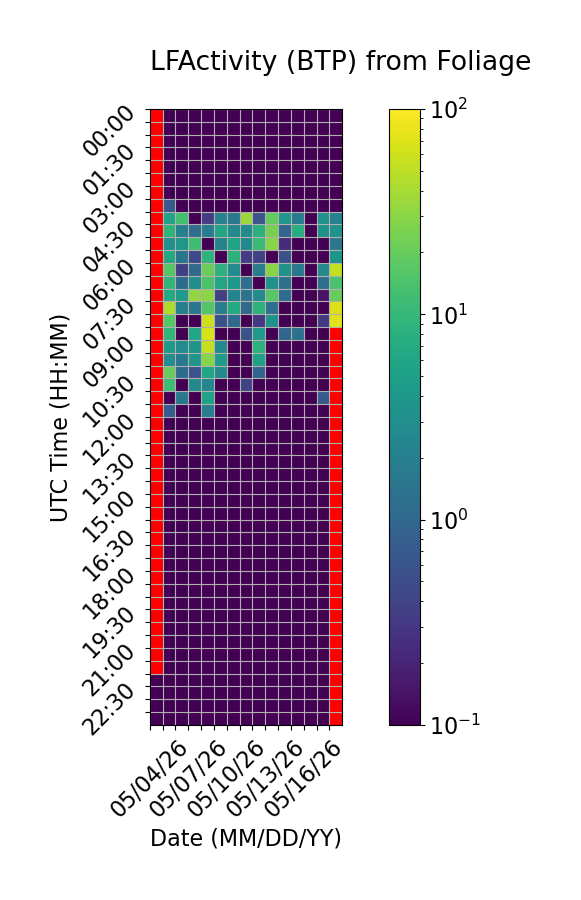

The file beside this chart, header and first rows:
Time (UTC), 05/04/26, 05/05/26, 05/06/26, 05/07/26, 05/08/26, 05/09/26, 05/10/26, 05/11/26, 05/12/26, 05/13/26, 05/14/26, 05/15/26, 05/16/26, 05/17/26, 05/18/26
00:00, , 0.0, 0.0, 0.0, 0.0, 0.0, 0.0, 0.0, 0.0, 0.0, 0.0, 0.0, 0.0, 0.0, 0.0
00:30, , 0.0, 0.0, 0.0, 0.0, 0.0, 0.0, 0.0, 0.0, 0.0, 0.0, 0.0, 0.0, 0.0, 0.0
01:00, , 0.0, 0.0, 0.0, 0.0, 0.0, 0.0, 0.0, 0.0, 0.0, 0.0, 0.0, 0.0, 0.0, 0.0
01:30, , 0.0, 0.0, 0.0, 0.0, 0.0, 0.0, 0.0, 0.0, 0.0, 0.0, 0.0, 0.0, 0.0, 0.0
02:00, , 0.0, 0.0, 0.0, 0.0, 0.0, 0.0, 0.0, 0.0, 0.0, 0.0, 0.0, 0.0, 0.0, 0.0
02:30, , 0.0, 0.0, 0.0, 0.0, 0.0, 0.0, 0.0, 0.0, 0.0, 0.0, 0.0, 0.0, 0.0, 0.0
03:00, , 0.0, 0.0, 0.0, 0.0, 0.0, 0.0, 0.0, 0.0, 0.0, 0.0, 0.0, 0.0, 0.0, 0.0
03:30, , 0.6442, 0.0, 0.0, 0.0, 0.0, 0.0, 0.0, 0.0, 0.0, 0.0, 0.0, 0.0, 0.0, 0.0
04:00, , 5.433, 12.32, 0.0, 0.3414, 2.123, 1.574, 35.22, 0.618, 18.8, 3.793, 1.782, 0.0, 3.37, 2.065
04:30, , 8.96, 1.988, 1.177, 1.877, 5.865, 2.742, 2.795, 8.203, 24.49, 0.9637, 7.322, 0.0, 3.428, 3.383
05:00, , 3.331, 3.631, 11.78, 0.0, 2.237, 5.327, 2.647, 11.2, 28.99, 0.2282, 0.0, 0.0, 0.0, 1.558
05:30, , 6.718, 1.467, 0.4549, 8.912, 0.0, 8.48, 0.3354, 0.3948, 0.0, 0.5622, 0.0, 0.0, 0.0, 3.625
06:00, , 16.24, 0.3604, 1.089, 21.47, 8.581, 2.841, 0.0, 1.803, 29.35, 3.415, 1.574, 0.0, 2.652, 53.18
06:30, , 9.421, 1.146, 3.094, 14.37, 5.753, 4.019, 1.23, 0.0, 3.282, 1.265, 0.0, 0.0, 1.219, 13.72
07:00, , 6.76, 4.189, 32.87, 29.84, 0.3686, 2.254, 1.44, 2.794, 16.43, 1.147, 0.0, 0.0, 0.1433, 20.29
07:30, , 42.39, 1.96, 1.493, 15.55, 1.996, 6.89, 1.094, 8.597, 1.282, 0.0, 0.0, 0.0, 0.0, 68.72
08:00, , 16.39, 0.0, 0.0, 58.76, 0.5481, 1.058, 0.0, 0.3144, 3.458, 0.0, 0.0, 0.0, 0.3242, 73.4
08:30, , 9.408, 0.09222, 6.196, 66.3, 0.0, 0.0, 0.5691, 4.175, 0.0, 0.9604, 1.335, 0.0, 0.0, 
09:00, , 4.277, 2.789, 3.575, 54.45, 2.605, 0.0, 0.0, 8.346, 0.0, 0.0, 0.0, 0.0, 0.0, 
09:30, , 2.994, 1.607, 3.867, 28.4, 4.499, 0.0, 0.0, 5.132, 0.0, 0.0, 0.0, 0.0, 0.0, 
10:00, , 19.97, 1.163, 0.5855, 5.751, 2.741, 0.0, 0.0, 0.9639, 0.0, 0.0, 0.0, 0.0, 0.0, 
10:30, , 11.56, 0.07428, 2.7, 2.443, 0.0, 0.0, 0.408, 0.0, 0.0, 0.0, 0.0, 0.0, 0.0, 
11:00, , 0.0, 1.627, 0.0, 5.281, 0.0, 0.0, 0.0, 0.09643, 0.0, 0.0, 0.0, 0.0, 0.695, 
11:30, , 0.7446, 0.0, 0.0, 1.933, 0.0, 0.0, 0.0, 0.0, 0.0, 0.0, 0.0, 0.0, 0.0, 
12:00, , 0.0, 0.0, 0.0, 0.0, 0.0, 0.0, 0.0, 0.0, 0.0, 0.0, 0.0, 0.0, 0.0, 
12:30, , 0.0, 0.0, 0.05231, 0.0, 0.0, 0.0, 0.0, 0.0, 0.0, 0.0, 0.0, 0.0, 0.0, 
13:00, , 0.0, 0.0, 0.0, 0.0, 0.0, 0.0, 0.0, 0.0, 0.0, 0.0, 0.0, 0.0, 0.0, 
13:30, , 0.0, 0.0, 0.0, 0.0, 0.0, 0.0, 0.0, 0.0, 0.0, 0.0, 0.0, 0.0, 0.0, 
14:00, , 0.0, 0.0, 0.0, 0.0, 0.0, 0.0, 0.0, 0.0, 0.0, 0.0, 0.0, 0.0, 0.0, 
14:30, , 0.0, 0.0, 0.0, 0.0, 0.0, 0.0, 0.0, 0.0, 0.0, 0.0, 0.0, 0.0, 0.0, 
15:00, , 0.0, 0.0, 0.0, 0.0, 0.0, 0.0, 0.0, 0.0, 0.0, 0.0, 0.0, 0.0, 0.0, 
15:30, , 0.0, 0.0, 0.0, 0.0, 0.0, 0.0, 0.0, 0.0, 0.0, 0.0, 0.0, 0.0, 0.0, 
16:00, , 0.0, 0.0, 0.0, 0.0, 0.0, 0.0, 0.0, 0.0, 0.0, 0.0, 0.0, 0.0, 0.0, 
16:30, , 0.0, 0.0, 0.0, 0.0, 0.0, 0.0, 0.0, 0.0, 0.0, 0.0, 0.0, 0.0, 0.0, 
17:00, , 0.0, 0.0, 0.0, 0.0, 0.0, 0.0, 0.0, 0.0, 0.0, 0.0, 0.0, 0.0, 0.0, 
17:30, , 0.0, 0.0, 0.0, 0.0, 0.0, 0.0, 0.0, 0.0, 0.01837, 0.0, 0.0, 0.0, 0.0, 
18:00, , 0.0, 0.0, 0.0, 0.0, 0.0, 0.0, 0.0, 0.0, 0.0, 0.0, 0.0, 0.0, 0.0, 
18:30, , 0.0, 0.0, 0.0, 0.0, 0.0, 0.0, 0.0, 0.0, 0.0, 0.0, 0.0, 0.0, 0.0, 
19:00, , 0.0, 0.0, 0.0, 0.0, 0.0, 0.0, 0.0, 0.0, 0.0, 0.0, 0.0, 0.0, 0.0, 
19:30, , 0.0, 0.0, 0.0, 0.0, 0.0, 0.0, 0.0, 0.0, 0.0, 0.0, 0.0, 0.0, 0.0, 
20:00, , 0.0, 0.0, 0.0, 0.0, 0.0, 0.0, 0.0, 0.0, 0.0, 0.0, 0.0, 0.0, 0.0, 
20:30, , 0.0, 0.0, 0.0, 0.0, 0.0, 0.0, 0.0, 0.0, 0.0, 0.0, 0.0, 0.0, 0.0, 
21:00, , 0.0, 0.0, 0.0, 0.0, 0.01659, 0.0, 0.0, 0.0, 0.0, 0.0, 0.0, 0.0, 0.0, 
21:30, , 0.0, 0.0, 0.0, 0.0, 0.0, 0.0, 0.0, 0.0, 0.0, 0.0, 0.0, 0.0, 0.0, 
22:00, 0.0, 0.0, 0.0, 0.0, 0.0, 0.0, 0.0, 0.0, 0.0, 0.0, 0.0, 0.0, 0.0, 0.0, 
22:30, 0.0, 0.0, 0.0, 0.0, 0.0, 0.0, 0.0, 0.0, 0.0, 0.0, 0.0, 0.0, 0.0, 0.0, 
23:00, 0.0, 0.0, 0.0, 0.0, 0.0, 0.0, 0.0, 0.0, 0.0, 0.0, 0.0, 0.0, 0.0, 0.0, 
23:30, 0.0, 0.0, 0.0, 0.0, 0.0, 0.0, 0.0, 0.0, 0.0, 0.0, 0.0, 0.0, 0.0, 0.0, 
